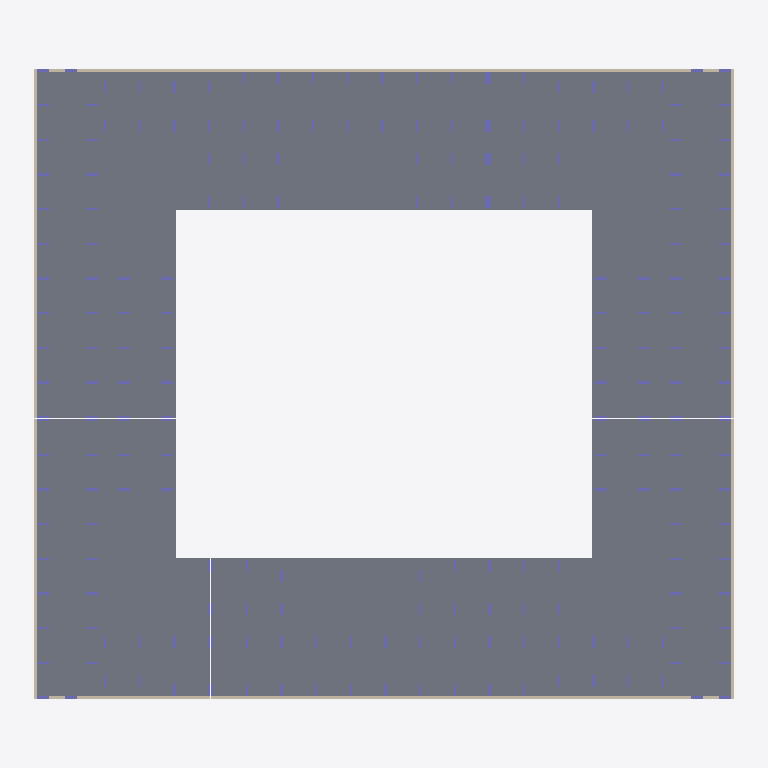
Plan cut of the same IFC building model at storey 'тб3_с2_э0' (level -3.82 m, cut at -2.42 m), seen from above with north up, elements coloured by IFC class: 72 columns (violet), 14 walls (beige), 6 slabs (grey). Cut surfaces are drawn darker.
Extent 70.8 m × 63.9 m × 29.0 m (x, y, z). Storeys (56): тб1_с1_э0 at -3.82 m; тб1_с2_э0 at -3.82 m; тб2_с1_э0 at -3.82 m; тб3_с1_э0 at -3.82 m; тб3_с2_э0 at -3.82 m; тб4_с1_э0 at -3.82 m; тб1_с1_э1 at -0.15 m; тб1_с2_э1 at -0.15 m; тб2_с1_э1 at -0.15 m; тб3_с1_э1 at -0.15 m; тб3_с2_э1 at -0.15 m; тб4_с1_э1 at -0.15 m; тб1_с1_э2 at 4.05 m; тб1_с2_э2 at 4.05 m; тб2_с1_э2 at 4.05 m; тб3_с1_э2 at 4.05 m. Elements (1841): 1766 IfcColumn, 57 IfcSlab, 18 IfcWall.

HEADER;
FILE_DESCRIPTION(('ViewDefinition[CoordinationView]'),'2;1');
FILE_NAME('','2024-12-25T06:50:48',(''),(''),'','BIMserver','');
FILE_SCHEMA(('IFC4X3'));
ENDSEC;
DATA;
#2073=IFCPROJECT('056CDj1lTEhOnv8wzL3MFs',#2077,'ЕКД04',$,$,$,$,(#2078),#2079);
#2074=IFCSITE('3dJ4O1Y_58uxSt5fH9vLGf',#2075,'ekb',$,$,#2076,$,'Екатеринбург',.COMPLEX.,$,$,$,$,$);
#2081=IFCSITE('0p0liLzxr6WuKmItBHCcJ5',#2075,'ЕКАД',$,$,#2082,$,'ЕКАД',.PARTIAL.,$,$,$,$,$);
#2084=IFCBUILDING('1F4MDqAQz6Pv7Cu8qoVPbU',#2075,'ЕКД04',$,'BRU_Квартал_закрытый_12х10_без_башни',#2085,$,'ЕКАД 04',.COMPLEX.,$,$,$);
#2090=IFCBUILDING('1CVqPaFbfFqerup$V5YDZW',#2075,'тб_6',$,'BRU_Температурный_блок',#2091,$,$,.COMPLEX.,$,$,$);
#2089=IFCBUILDING('3rVm28xUbAzuMSIHkP0wzB',#2075,'тб_5',$,'BRU_Температурный_блок',#2092,$,$,.COMPLEX.,$,$,$);
#2088=IFCBUILDING('2abE0S_AjDmhAleeKwqXC6',#2075,'тб_3',$,'BRU_Температурный_блок',#2093,$,$,.COMPLEX.,$,$,$);
#2087=IFCBUILDING('3R14g42XrBNRD5rd8S$P2p',#2075,'тб_2',$,'BRU_Температурный_блок',#2094,$,$,.COMPLEX.,$,$,$);
#2097=IFCBUILDING('1Q9c8awxz1oeDCgEyS8b8x',#2075,'BRU_Секция_EW6_1_С2',$,'BRU_Секция_EW6_1',#2098,$,$,.ELEMENT.,$,$,$);
#2096=IFCBUILDING('0IoDceKOL2KO2KZLEHs$Pb',#2075,'BRU_Секция_CN710_С1',$,'BRU_Секция_CN710',#2099,$,$,.ELEMENT.,$,$,$);
#2176=IFCBUILDING('30t_j34dPBJfVvL_Rj7Plk',#2075,'BRU_Секция_CN710_С3',$,'BRU_Секция_CN710',#2177,$,$,.ELEMENT.,$,$,$);
#2219=IFCBUILDING('3FMcvQHsLBmwUZAtWaRgIx',#2075,'BRU_Секция_EW8_С5',$,'BRU_Секция_EW8',#2220,$,$,.ELEMENT.,$,$,$);
#2218=IFCBUILDING('3ubcRHp0rE7QoAvZta52Ra',#2075,'BRU_Секция_CS78_С4',$,'BRU_Секция_CS78',#2221,$,$,.ELEMENT.,$,$,$);
#2303=IFCBUILDING('1CWxv5k698rgpHg1dVK7gt',#2075,'BRU_Секция_CS58_С6',$,'BRU_Секция_CS58',#2304,$,$,.ELEMENT.,$,$,$);
#2110=IFCBUILDINGSTOREY('2XirZOs6D6qhcqnXPOSsW4',#2075,'тб1_с1_э9','Этаж 09 (отм. +24,620) Кровля','BRU_Этаж',#2130,$,$,.ELEMENT.,24620.0);
#2109=IFCBUILDINGSTOREY('2bjuA6kYH5ivenSIBk_RWb',#2075,'тб1_с1_э8','Этаж 08 (отм. +22,070) Тех.этаж','BRU_Этаж',#2131,$,$,.ELEMENT.,22070.0);
#2108=IFCBUILDINGSTOREY('39Tt$PnIn8Bu6GMvmniRL6',#2075,'тб1_с1_э7','Этаж 07 (отм. +19,050)','BRU_Этаж',#2132,$,$,.ELEMENT.,19050.0);
#2107=IFCBUILDINGSTOREY('1oIOHtaor9kBXE3gMdOl5X',#2075,'тб1_с1_э6','Этаж 06 (отм. +16,050)','BRU_Этаж',#2133,$,$,.ELEMENT.,16050.0);
#2106=IFCBUILDINGSTOREY('00TGEnFRn6Gg8RpmYiTxOl',#2075,'тб1_с1_э5','Этаж 05 (отм. +13,050)','BRU_Этаж',#2134,$,$,.ELEMENT.,13050.0);
#2105=IFCBUILDINGSTOREY('0gitPEQH5ApQJOHOL0rXca',#2075,'тб1_с1_э4','Этаж 04 (отм. +10,050)','BRU_Этаж',#2135,$,$,.ELEMENT.,10050.0);
#2104=IFCBUILDINGSTOREY('0uDTKLxNr95elw8P_MKnaH',#2075,'тб1_с1_э3','Этаж 03 (отм. +7,050)','BRU_Этаж',#2136,$,$,.ELEMENT.,7050.0);
#2103=IFCBUILDINGSTOREY('0I9Gy29Z17vu8uwNiNfJ2i',#2075,'тб1_с1_э2','Этаж 02 (отм. +4,050)','BRU_Этаж',#2137,$,$,.ELEMENT.,4050.0);
#2102=IFCBUILDINGSTOREY('0qfmR57kP4BPLhhCLE6zfN',#2075,'тб1_с1_э1','Этаж 01 (отм. -0,150)','BRU_Этаж',#2138,$,$,.ELEMENT.,-150.0);
#2101=IFCBUILDINGSTOREY('3QWkt2kDT6eA4i0FeKgjXD',#2075,'тб1_с1_э0','Этаж -01 (отм. -3,820)','BRU_Этаж',#2139,$,$,.ELEMENT.,-3820.0);
#2148=IFCBUILDINGSTOREY('21IrXVtETCnwwnwzWh6FP3',#2075,'тб1_с2_э7','Этаж 07 (отм. +18,620) Кровля','BRU_Этаж',#2167,$,$,.ELEMENT.,18620.0);
#2147=IFCBUILDINGSTOREY('02XO0uzF1AWRp8_IdbryLs',#2075,'тб1_с2_э6','Этаж 06 (отм. +16,070) Тех.этаж','BRU_Этаж',#2168,$,$,.ELEMENT.,16070.0);
#2146=IFCBUILDINGSTOREY('0yiOAZILv7d8euXiHfDA1A',#2075,'тб1_с2_э5','Этаж 05 (отм. +13,050)','BRU_Этаж',#2169,$,$,.ELEMENT.,13050.0);
#2145=IFCBUILDINGSTOREY('3Lo8rlKADAwRZM99r0z3nq',#2075,'тб1_с2_э4','Этаж 04 (отм. +10,050)','BRU_Этаж',#2170,$,$,.ELEMENT.,10050.0);
#2144=IFCBUILDINGSTOREY('0GQcKfH257pOwBiA71YuUO',#2075,'тб1_с2_э3','Этаж 03 (отм. +7,050)','BRU_Этаж',#2171,$,$,.ELEMENT.,7050.0);
#2143=IFCBUILDINGSTOREY('3IWFqgdTL9SROgo4TSg3x5',#2075,'тб1_с2_э2','Этаж 02 (отм. +4,050)','BRU_Этаж',#2172,$,$,.ELEMENT.,4050.0);
#2142=IFCBUILDINGSTOREY('1D9xxrMAf86RKETwlt9niE',#2075,'тб1_с2_э1','Этаж 01 (отм. -0,150)','BRU_Этаж',#2173,$,$,.ELEMENT.,-150.0);
#2141=IFCBUILDINGSTOREY('02s4jIqdb4Sfa6Tz1PNaCa',#2075,'тб1_с2_э0','Этаж -01 (отм. -3,820)','BRU_Этаж',#2174,$,$,.ELEMENT.,-3820.0);
#2188=IFCBUILDINGSTOREY('3MFOpTjFn9P9K7HLtnC0ui',#2075,'тб2_с1_э9','Этаж 09 (отм. +24,620) Кровля','BRU_Этаж',#2207,$,$,.ELEMENT.,24620.0);
#2187=IFCBUILDINGSTOREY('0KSZrJogr6aASaJ9UWB2L8',#2075,'тб2_с1_э8','Этаж 08 (отм. +22,070) Тех.этаж','BRU_Этаж',#2208,$,$,.ELEMENT.,22070.0);
#2186=IFCBUILDINGSTOREY('0jjR066pH31wH$GrZAEmZg',#2075,'тб2_с1_э7','Этаж 07 (отм. +19,050)','BRU_Этаж',#2209,$,$,.ELEMENT.,19050.0);
#2185=IFCBUILDINGSTOREY('23KTIL1z97vBO_rC8sNJ1y',#2075,'тб2_с1_э6','Этаж 06 (отм. +16,050)','BRU_Этаж',#2210,$,$,.ELEMENT.,16050.0);
#2184=IFCBUILDINGSTOREY('16R9YwkEr3qBqUDYkqN$7c',#2075,'тб2_с1_э5','Этаж 05 (отм. +13,050)','BRU_Этаж',#2211,$,$,.ELEMENT.,13050.0);
#2183=IFCBUILDINGSTOREY('0XTCHqfsrAz8QMrSicBTiy',#2075,'тб2_с1_э4','Этаж 04 (отм. +10,050)','BRU_Этаж',#2212,$,$,.ELEMENT.,10050.0);
#2182=IFCBUILDINGSTOREY('3P$hj04GnBvgL1HcLooaZb',#2075,'тб2_с1_э3','Этаж 03 (отм. +7,050)','BRU_Этаж',#2213,$,$,.ELEMENT.,7050.0);
#2181=IFCBUILDINGSTOREY('3rBrA9QBv4gRJgCYTpto$z',#2075,'тб2_с1_э2','Этаж 02 (отм. +4,050)','BRU_Этаж',#2214,$,$,.ELEMENT.,4050.0);
#2180=IFCBUILDINGSTOREY('0EohcaEaT1g9L1pUCLFO27',#2075,'тб2_с1_э1','Этаж 01 (отм. -0,150)','BRU_Этаж',#2215,$,$,.ELEMENT.,-150.0);
#2179=IFCBUILDINGSTOREY('2T5u6k19PE3w$WjBlE4ET3',#2075,'тб2_с1_э0','Этаж -01 (отм. -3,820)','BRU_Этаж',#2216,$,$,.ELEMENT.,-3820.0);
#2232=IFCBUILDINGSTOREY('2QZY3CKFj2dwsZsvE6I_3u',#2075,'тб3_с1_э9','Этаж 09 (отм. +24,620) Кровля','BRU_Этаж',#2257,$,$,.ELEMENT.,24620.0);
#2231=IFCBUILDINGSTOREY('0gSKjW62TALgTbvb1X_1yR',#2075,'тб3_с1_э8','Этаж 08 (отм. +22,070) Тех.этаж','BRU_Этаж',#2258,$,$,.ELEMENT.,22070.0);
#2230=IFCBUILDINGSTOREY('3cI5wZWf9B8g6nCUnWzx0w',#2075,'тб3_с1_э7','Этаж 07 (отм. +19,050)','BRU_Этаж',#2259,$,$,.ELEMENT.,19050.0);
#2229=IFCBUILDINGSTOREY('05cNSoodL4hPrnaVhut5ex',#2075,'тб3_с1_э6','Этаж 06 (отм. +16,050)','BRU_Этаж',#2260,$,$,.ELEMENT.,16050.0);
#2228=IFCBUILDINGSTOREY('25bVNjSyn5FAvygmf7OoHG',#2075,'тб3_с1_э5','Этаж 05 (отм. +13,050)','BRU_Этаж',#2261,$,$,.ELEMENT.,13050.0);
#2227=IFCBUILDINGSTOREY('0Cp7SVahH7iPm83Iy8O95u',#2075,'тб3_с1_э4','Этаж 04 (отм. +10,050)','BRU_Этаж',#2262,$,$,.ELEMENT.,10050.0);
#2226=IFCBUILDINGSTOREY('2YhLRfli95iu_UIjqy5$ua',#2075,'тб3_с1_э3','Этаж 03 (отм. +7,050)','BRU_Этаж',#2263,$,$,.ELEMENT.,7050.0);
#2225=IFCBUILDINGSTOREY('0AJsjmiibCTvZhSeHFF9UB',#2075,'тб3_с1_э2','Этаж 02 (отм. +4,050)','BRU_Этаж',#2264,$,$,.ELEMENT.,4050.0);
#2224=IFCBUILDINGSTOREY('2799E3YyP1jefQ0wKqGrtS',#2075,'тб3_с1_э1','Этаж 01 (отм. -0,150)','BRU_Этаж',#2265,$,$,.ELEMENT.,-150.0);
#2223=IFCBUILDINGSTOREY('0mfuaDZv51nx7VX4OPpSMu',#2075,'тб3_с1_э0','Этаж -01 (отм. -3,820)','BRU_Этаж',#2266,$,$,.ELEMENT.,-3820.0);
#2275=IFCBUILDINGSTOREY('3frF1bqwvBsROxc2XupRV8',#2075,'тб3_с2_э7','Этаж 07 (отм. +18,620) Кровля','BRU_Этаж',#2294,$,$,.ELEMENT.,18620.0);
#2274=IFCBUILDINGSTOREY('1Mot4WDarAg918H4pZ_Qlz',#2075,'тб3_с2_э6','Этаж 06 (отм. +16,070) Тех.этаж','BRU_Этаж',#2295,$,$,.ELEMENT.,16070.0);
#2273=IFCBUILDINGSTOREY('1uv2E3Yhn7FeDM23xxtSUJ',#2075,'тб3_с2_э5','Этаж 05 (отм. +13,050)','BRU_Этаж',#2296,$,$,.ELEMENT.,13050.0);
#2272=IFCBUILDINGSTOREY('2fx02G0C99OxkDg$ulrKT3',#2075,'тб3_с2_э4','Этаж 04 (отм. +10,050)','BRU_Этаж',#2297,$,$,.ELEMENT.,10050.0);
#2271=IFCBUILDINGSTOREY('18QfvS_Zz4kvMt6oNBSFCR',#2075,'тб3_с2_э3','Этаж 03 (отм. +7,050)','BRU_Этаж',#2298,$,$,.ELEMENT.,7050.0);
#2270=IFCBUILDINGSTOREY('2Hn7mzz$L6i9WnpiNjSqcz',#2075,'тб3_с2_э2','Этаж 02 (отм. +4,050)','BRU_Этаж',#2299,$,$,.ELEMENT.,4050.0);
#2269=IFCBUILDINGSTOREY('3qAWAyiDf7i9RDbkconEpl',#2075,'тб3_с2_э1','Этаж 01 (отм. -0,150)','BRU_Этаж',#2300,$,$,.ELEMENT.,-150.0);
#2268=IFCBUILDINGSTOREY('2nzSdDRufE8vdCkB9DuDil',#2075,'тб3_с2_э0','Этаж -01 (отм. -3,820)','BRU_Этаж',#2301,$,$,.ELEMENT.,-3820.0);
#2315=IFCBUILDINGSTOREY('1_ApulK8r75eJhnKHOIMrk',#2075,'тб4_с1_э9','Этаж 09 (отм. +24,620) Кровля','BRU_Этаж',#2334,$,$,.ELEMENT.,24620.0);
#2314=IFCBUILDINGSTOREY('0$tjnXgzT0swgam5bBZoNW',#2075,'тб4_с1_э8','Этаж 08 (отм. +22,070) Тех.этаж','BRU_Этаж',#2335,$,$,.ELEMENT.,22070.0);
#2313=IFCBUILDINGSTOREY('00UsrKaQn5PxikXm4cD0au',#2075,'тб4_с1_э7','Этаж 07 (отм. +19,050)','BRU_Этаж',#2336,$,$,.ELEMENT.,19050.0);
#2312=IFCBUILDINGSTOREY('2PSepJ2fL2juJpTdbcEcy0',#2075,'тб4_с1_э6','Этаж 06 (отм. +16,050)','BRU_Этаж',#2337,$,$,.ELEMENT.,16050.0);
#2311=IFCBUILDINGSTOREY('2trfgLHVX2RgWHh1B3fI2f',#2075,'тб4_с1_э5','Этаж 05 (отм. +13,050)','BRU_Этаж',#2338,$,$,.ELEMENT.,13050.0);
#2310=IFCBUILDINGSTOREY('2O32TphVXERP6l5F$2y7Bk',#2075,'тб4_с1_э4','Этаж 04 (отм. +10,050)','BRU_Этаж',#2339,$,$,.ELEMENT.,10050.0);
#2309=IFCBUILDINGSTOREY('07CzpJ3ePFyBgFk4WUCeBK',#2075,'тб4_с1_э3','Этаж 03 (отм. +7,050)','BRU_Этаж',#2340,$,$,.ELEMENT.,7050.0);
#2308=IFCBUILDINGSTOREY('3y1SC2VKr3WPP5zuSEomAB',#2075,'тб4_с1_э2','Этаж 02 (отм. +4,050)','BRU_Этаж',#2341,$,$,.ELEMENT.,4050.0);
#2307=IFCBUILDINGSTOREY('29bPoXszXEN9YowzlJBm5N',#2075,'тб4_с1_э1','Этаж 01 (отм. -0,150)','BRU_Этаж',#2342,$,$,.ELEMENT.,-150.0);
#2306=IFCBUILDINGSTOREY('3S3UCVfiP2LgBvF1Mi0dEC',#2075,'тб4_с1_э0','Этаж -01 (отм. -3,820)','BRU_Этаж',#2343,$,$,.ELEMENT.,-3820.0);
#10029=IFCSLAB('06IkPWYDj64B9SMRVj_gM_',#6167,'1.0_перекрытие',$,'Монолитное_перекрытие_600',#26161,#26162,$,.BASESLAB.);
#14532=IFCSLAB('38BogTvJnArRDa9ChFwtSD',#6167,'3.0_перекрытие',$,'Монолитное_перекрытие_600',#26289,#26290,$,.BASESLAB.);
#16661=IFCSLAB('04FEHk4x9ELhuc2GiOifFO',#6167,'4.0_перекрытие',$,'Монолитное_перекрытие_600',#26361,#26362,$,.BASESLAB.);
#19310=IFCSLAB('3kRsxzqXT4cPsrS0daOZnu',#6167,'6.0_перекрытие',$,'Монолитное_перекрытие_600',#26489,#26490,$,.BASESLAB.);
#18450=IFCSLAB('2PK75TxjXBPwz_OS7KpNgO',#6167,'5.0_перекрытие',$,'Монолитное_перекрытие_600',#26433,#26434,$,.BASESLAB.);
#13932=IFCSLAB('0406EyXSL9cAs3pyoubWGG',#6167,'2.0_перекрытие',$,'Монолитное_перекрытие_600',#26233,#26234,$,.BASESLAB.);
#6165=IFCWALL('0UEKnTRhbD6ukXOL3ke9mI',#6167,$,'Подвал','Монолитная_стена_250',#6170,#6171,$,$);
#6173=IFCWALL('2gAUP$xP51QA7G7mgNaUA1',#6167,$,'Подвал','Монолитная_стена_250',#6177,#6178,$,$);
#6180=IFCWALL('2ufEFfi9D4fwtVTTMGoD4f',#6167,$,'Подвал','Монолитная_стена_250',#6184,#6185,$,$);
#6187=IFCWALL('18sR46hbz1xfuheIK5uzlp',#6167,$,'Подвал','Монолитная_стена_250',#6191,#6192,$,$);
#18451=IFCWALL('120TqUJ7LE_ehyLjQXvj2p',#6167,$,'Подвал','Монолитная_стена_250',#26702,#26703,$,$);
#13933=IFCWALL('2$T9wzoUPBdRGvzxgFrHVT',#6167,$,'Подвал','Монолитная_стена_250',#26602,#26603,$,$);
#10080=IFCWALL('0qysGMCbf8whQS6x92Gi7b',#6167,$,'Подвал','Монолитная_стена_250',#26581,#26582,$,$);
#14534=IFCWALL('1kYk4XtD9D4gBMx1AYW7rc',#6167,$,'Подвал','Монолитная_стена_250',#26640,#26641,$,$);
#16663=IFCWALL('1Ze90wRfj3deC29u$8uIqa',#6167,$,'Подвал','Монолитная_стена_250',#26681,#26682,$,$);
#19312=IFCWALL('23tffyWAn9JRvRihwHh4A6',#6167,$,'Подвал','Монолитная_стена_250',#26740,#26741,$,$);
#16662=IFCWALL('1iNv$IaJrBLBZ7DhCPeNaX',#6167,$,'Подвал','Монолитная_стена_250',#26673,#26674,$,$);
#19311=IFCWALL('1SXajm4av5duAr3k5ITabo',#6167,$,'Подвал','Монолитная_стена_250',#26732,#26733,$,$);
#11359=IFCCOLUMN('1YVcnOqW94r9IFo_SnDdZV',#6167,'Колонна_особая_тб4_с1_э0',$,'Монолитная_колонна_1200_250',#19478,#19479,$,$);
#11358=IFCCOLUMN('1F79kQDtP5Wx07Q1y1Aa0x',#6167,'Колонна_угловая_тб4_с1_э0',$,'Монолитная_колонна_1200_250',#19471,#19472,$,$);
#10922=IFCCOLUMN('0z1k4QRe53MxZRzw4DGKyz',#6167,'Колонна_особая_тб3_с1_э0',$,'Монолитная_колонна_1200_250',#16869,#16870,$,$);
#10921=IFCCOLUMN('2IUx8DlL52HBbQ6qfo89lS',#6167,'Колонна_угловая_тб3_с1_э0',$,'Монолитная_колонна_1200_250',#16862,#16863,$,$);
#10529=IFCCOLUMN('2$rdmOzhf8GPX2fyG_lVdU',#6167,'Колонна_тб2_с1_э0_р4_ст0_вер',$,'Монолитная_колонна_1200_250',#14663,#14664,$,$);
#10427=IFCCOLUMN('3CW2JQHqP0GuPz$w94ArIb',#6167,'Колонна_тб1_с2_э0_р0_ст5',$,'Монолитная_колонна_1200_250',#14002,#14003,$,$);
ENDSEC;